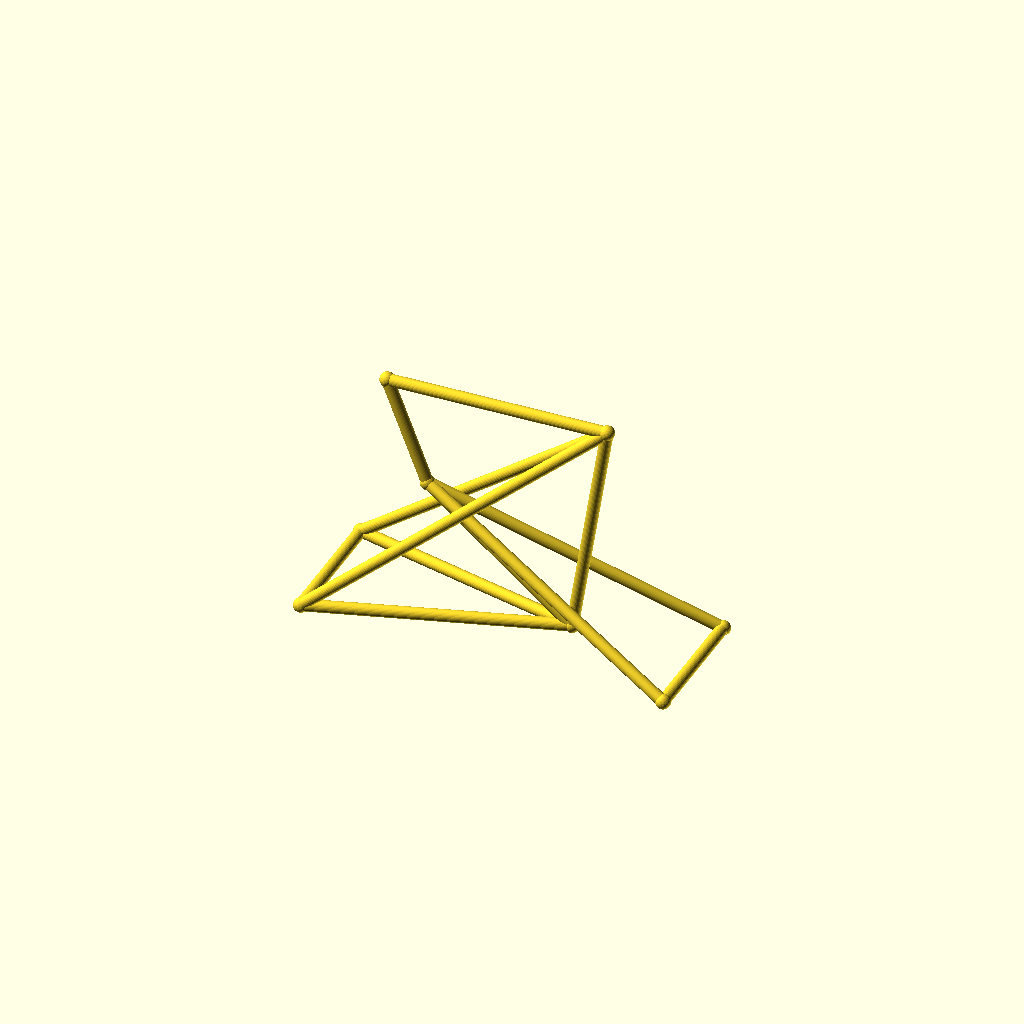
Cell 1: rendered with the file's own defaults.
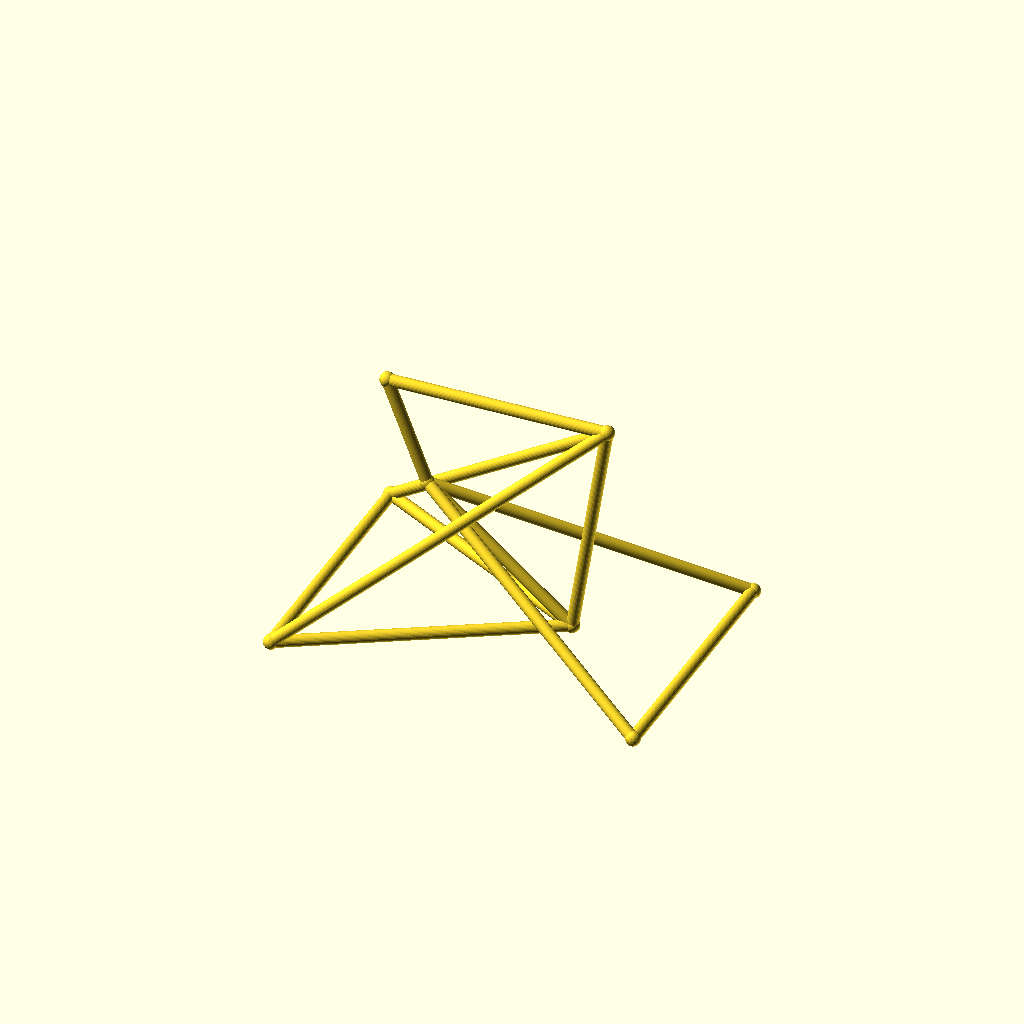
Cell 2: the same model with track = 96.
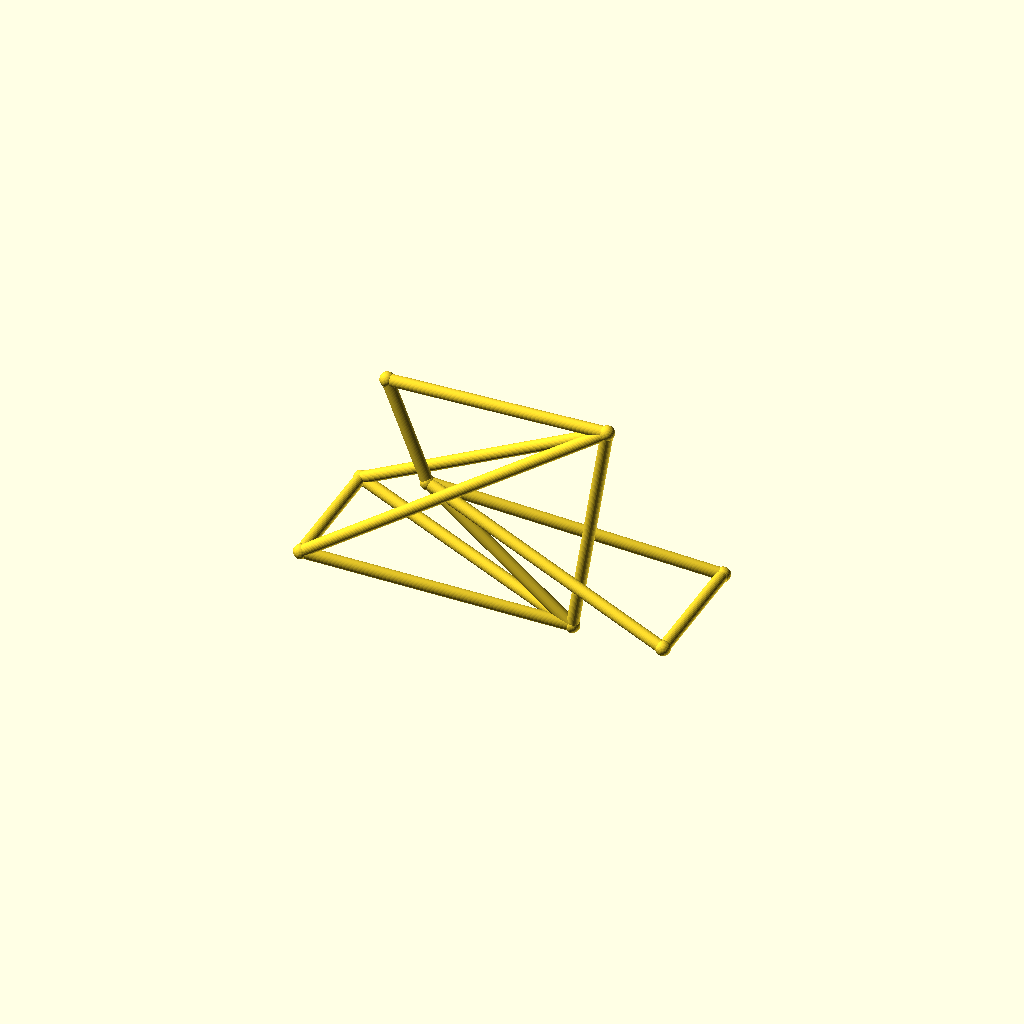
Cell 3: the same model with hub_z = 44.
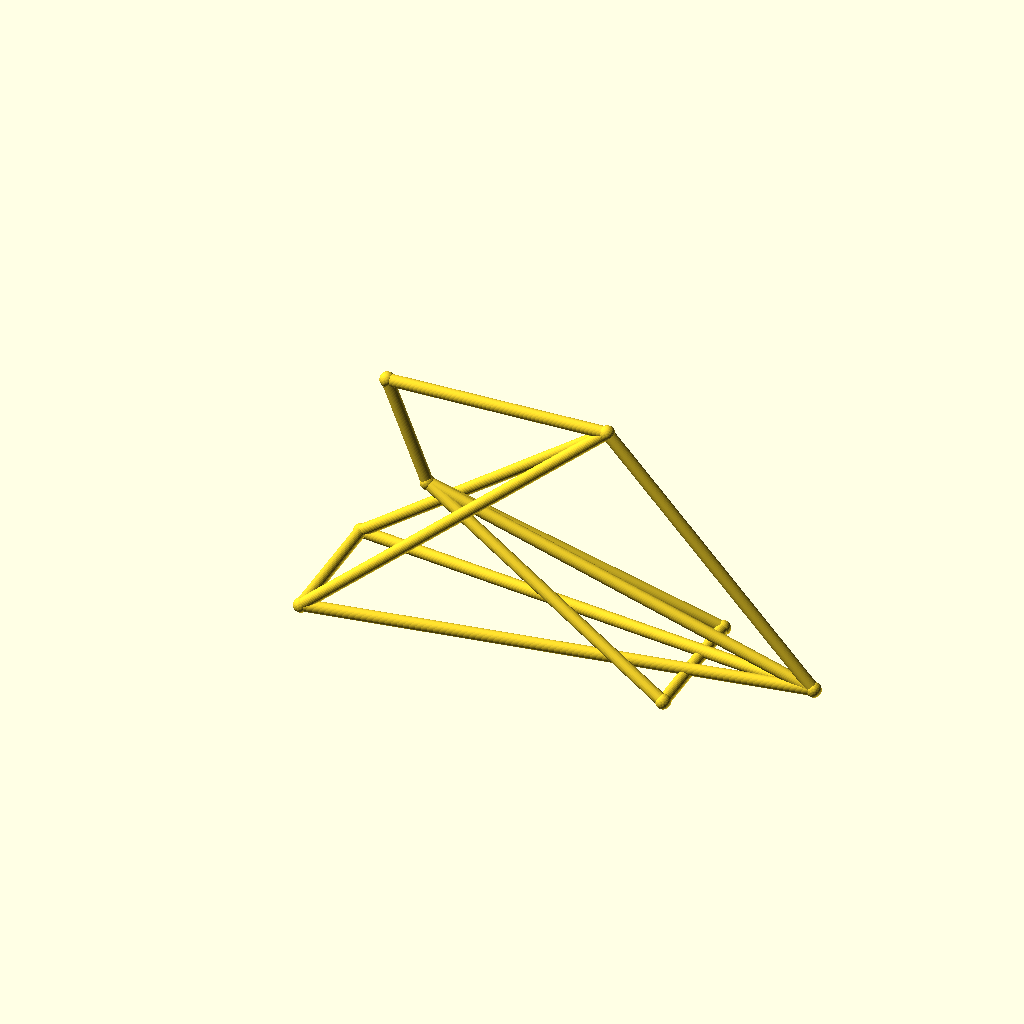
Cell 4 — bb_x set to 180, the other parameters unchanged.
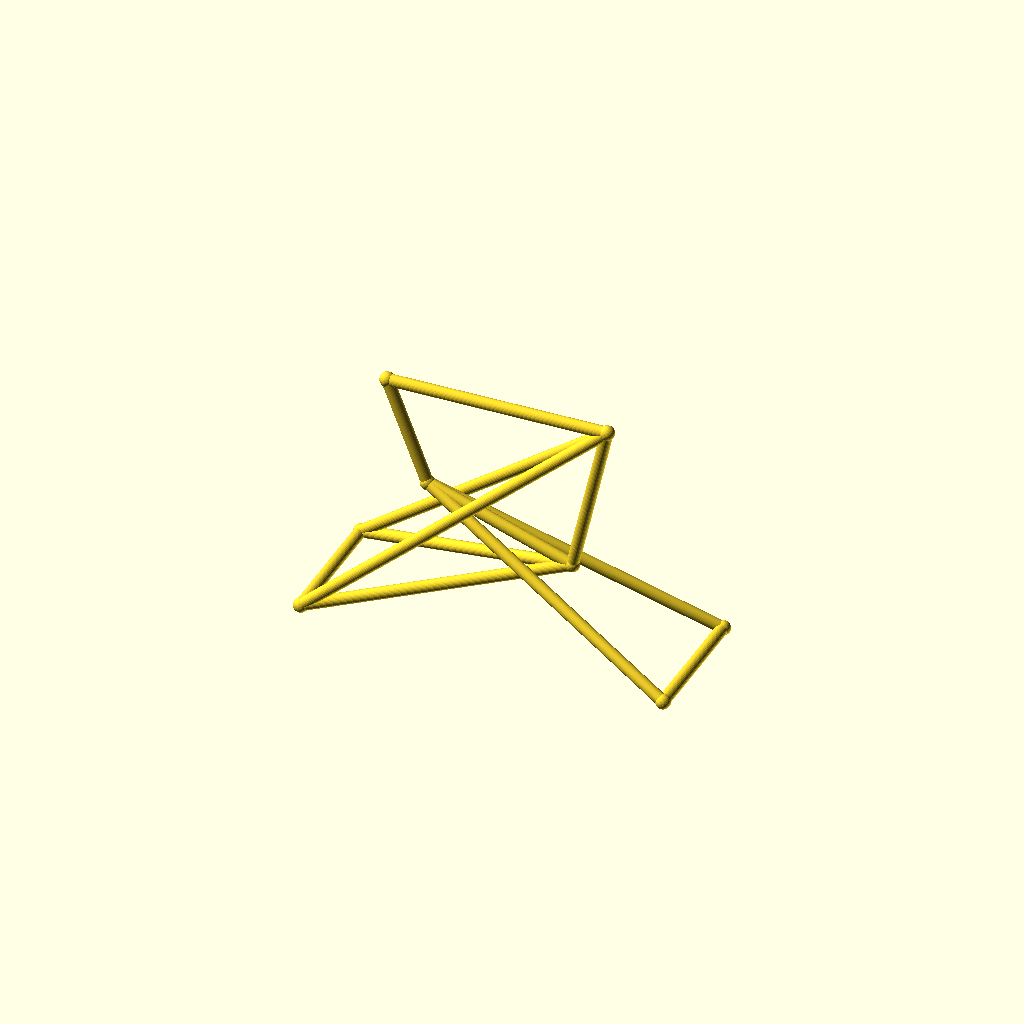
Cell 5 — bb_z set to 50, the other parameters unchanged.
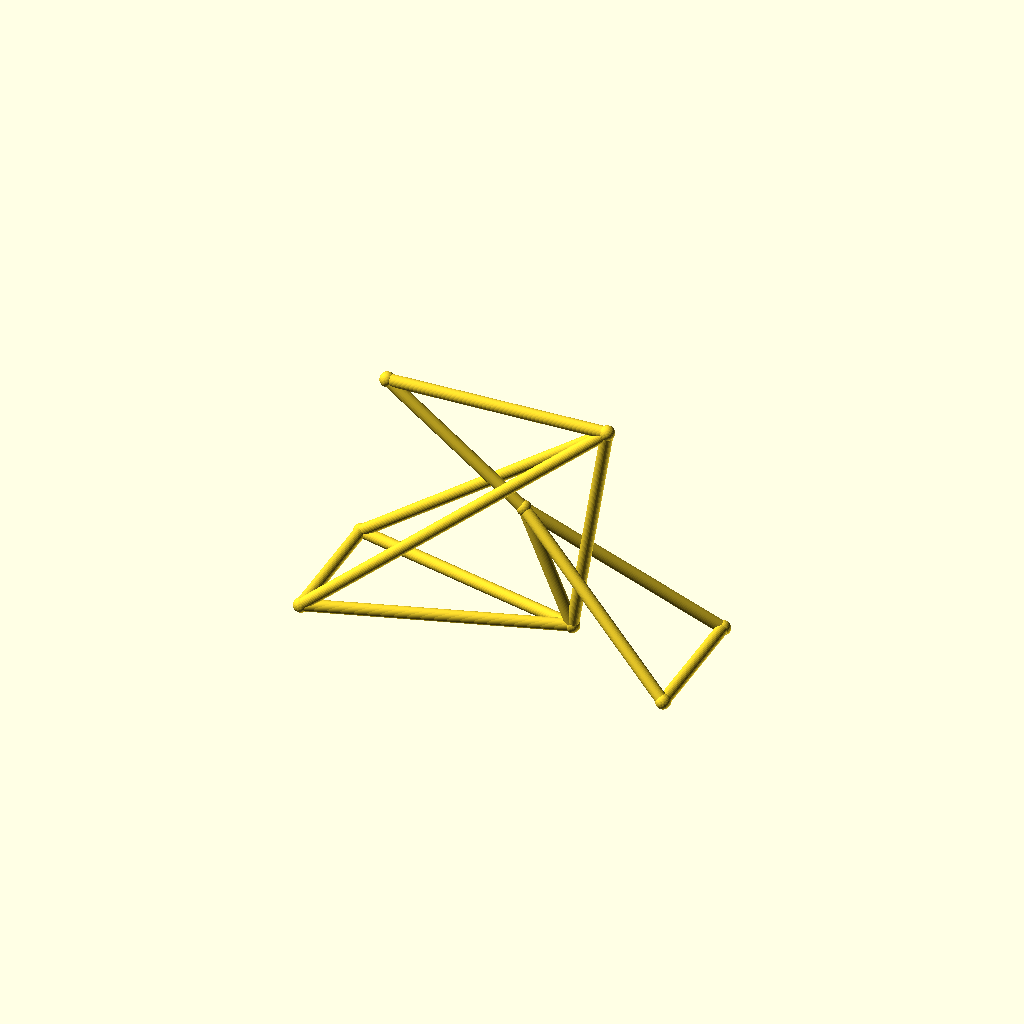
Cell 6: ht_bot_x = 72 (everything else at default).
All cells are drawn from one camera (rotation 55°, 0°, 25°, orthographic, colour scheme Cornfield), so only the parameter changes between them.
OpenSCAD source file optional_data/data/wire3/bikeframe/scene_0069.scad:
$fn = 32;

// ----------------------------------------------------------------------
// Bicycle frame: diamond frame, wheelbase 135 mm
// ----------------------------------------------------------------------

// --- parameters (mm) ---
track = 48;               // distance between the rear dropouts
hub_z = 22;               // wheel hub height
bb_x = 90;                // bottom bracket X
bb_z = 25;                // bottom bracket height
ht_bot_x = 36;            // head tube bottom X
ht_bot_z = 68;            // head tube bottom height
ht_top_x = 21;            // head tube top X
ht_top_z = 106;           // head tube top height
st_x = 103;               // seat cluster X
st_z = 108;               // seat cluster height
fh_x = 135;               // front hub X (wheelbase)
tube_r = 2.2;             // frame tube radius
joint_r = 2.7;            // joint ball radius

bbox_x = fh_x + 2 * joint_r;  // overall X, joints included
bbox_y = track + 2 * joint_r;  // overall Y, joints included
bbox_z = 108 - hub_z + 2 * joint_r;  // overall Z, joints included
tube_d = 2 * tube_r;  // frame tube diameter
wheelbase = fh_x;  // rear axle to front hub
nodes = [[bb_x, 0, bb_z], [ht_bot_x, 0, ht_bot_z], [ht_top_x, 0, ht_top_z], [st_x, 0, st_z], [0, track / 2, hub_z], [0, -track / 2, hub_z], [fh_x, track / 2, hub_z], [fh_x, -track / 2, hub_z]];

module member(a, b, r) {
  /* round stock from joint a to joint b, ends buried in the joint balls */
  d = b - a;
  length = norm(d);
  translate(a) rotate([0, acos(d[2] / length), atan2(d[1], d[0])])
    cylinder(h = length, r = r);
}

module joint(p, r) {
  /* ball at the joint centre, fatter than every member meeting there */
  translate(p) sphere(r = r);
}

/* members - each call is one graph edge */
member(nodes[1], nodes[2], tube_r);
member(nodes[1], nodes[0], tube_r);
member(nodes[2], nodes[3], tube_r);
member(nodes[3], nodes[0], tube_r);
member(nodes[0], nodes[4], tube_r);
member(nodes[0], nodes[5], tube_r);
member(nodes[3], nodes[4], tube_r);
member(nodes[3], nodes[5], tube_r);
member(nodes[1], nodes[6], tube_r);
member(nodes[1], nodes[7], tube_r);
member(nodes[6], nodes[7], tube_r);
member(nodes[4], nodes[5], tube_r);

/* joint balls */
for (p = nodes) joint(p, joint_r);
Parameter table extracted from the source (name, type, default, range or options):
track: number, default 48
hub_z: number, default 22
bb_x: number, default 90
bb_z: number, default 25
ht_bot_x: number, default 36
ht_bot_z: number, default 68
ht_top_x: number, default 21
ht_top_z: number, default 106
st_x: number, default 103
st_z: number, default 108
fh_x: number, default 135
tube_r: number, default 2.2
joint_r: number, default 2.7
